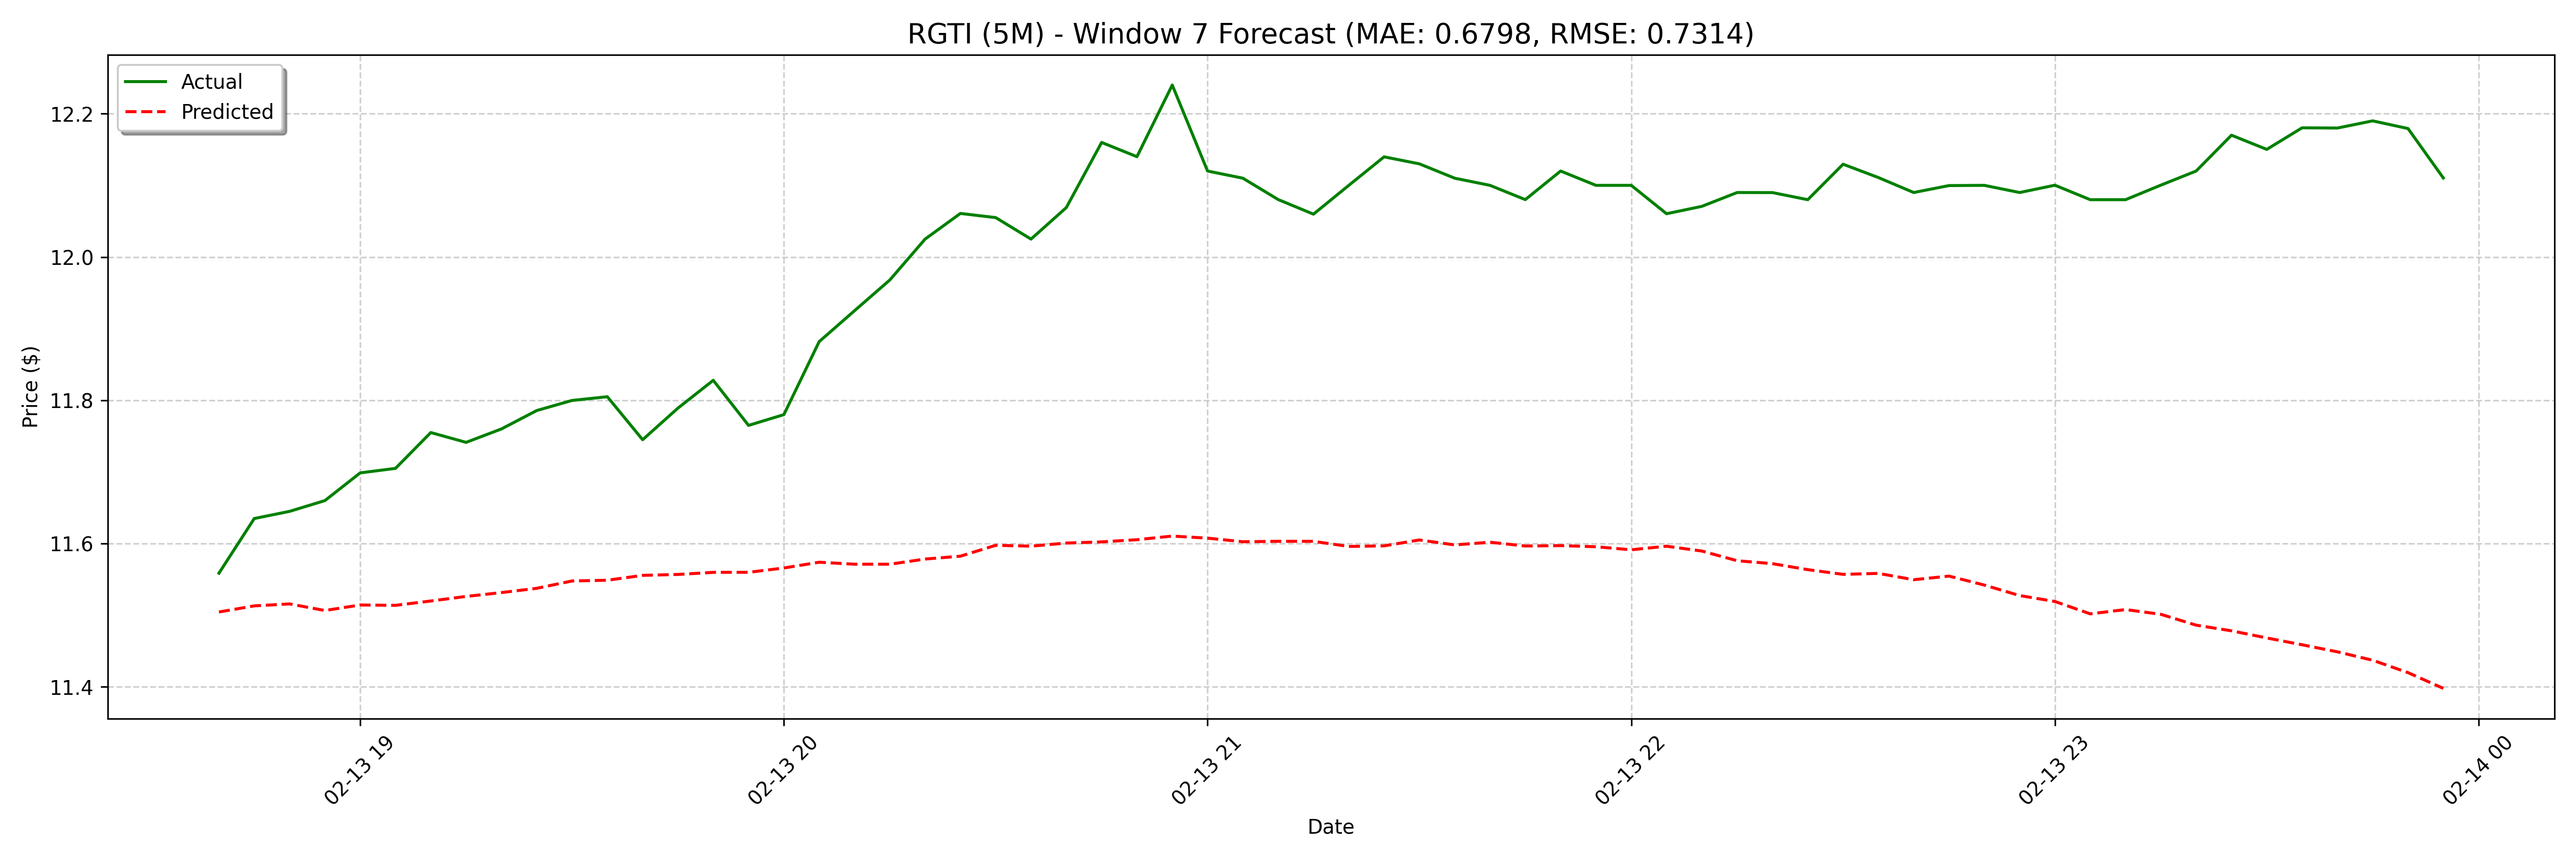

The file beside this chart, header and first rows:
date, actual, forecast
2025-02-13 18:40:00, 11.56, 11.5
2025-02-13 18:45:00, 11.64, 11.51
2025-02-13 18:50:00, 11.65, 11.52
2025-02-13 18:55:00, 11.66, 11.51
2025-02-13 19:00:00, 11.7, 11.51
2025-02-13 19:05:00, 11.7, 11.51
2025-02-13 19:10:00, 11.76, 11.52
2025-02-13 19:15:00, 11.74, 11.53
2025-02-13 19:20:00, 11.76, 11.53
2025-02-13 19:25:00, 11.79, 11.54
2025-02-13 19:30:00, 11.8, 11.55
2025-02-13 19:35:00, 11.81, 11.55
2025-02-13 19:40:00, 11.74, 11.56
2025-02-13 19:45:00, 11.79, 11.56
2025-02-13 19:50:00, 11.83, 11.56
2025-02-13 19:55:00, 11.77, 11.56
2025-02-13 20:00:00, 11.78, 11.57
2025-02-13 20:05:00, 11.88, 11.57
2025-02-13 20:10:00, 11.93, 11.57
2025-02-13 20:15:00, 11.97, 11.57
2025-02-13 20:20:00, 12.02, 11.58
2025-02-13 20:25:00, 12.06, 11.58
2025-02-13 20:30:00, 12.06, 11.6
2025-02-13 20:35:00, 12.02, 11.6
2025-02-13 20:40:00, 12.07, 11.6
2025-02-13 20:45:00, 12.16, 11.6
2025-02-13 20:50:00, 12.14, 11.61
2025-02-13 20:55:00, 12.24, 11.61
2025-02-13 21:00:00, 12.12, 11.61
2025-02-13 21:05:00, 12.11, 11.6
2025-02-13 21:10:00, 12.08, 11.6
2025-02-13 21:15:00, 12.06, 11.6
2025-02-13 21:20:00, 12.1, 11.6
2025-02-13 21:25:00, 12.14, 11.6
2025-02-13 21:30:00, 12.13, 11.61
2025-02-13 21:35:00, 12.11, 11.6
2025-02-13 21:40:00, 12.1, 11.6
2025-02-13 21:45:00, 12.08, 11.6
2025-02-13 21:50:00, 12.12, 11.6
2025-02-13 21:55:00, 12.1, 11.6
2025-02-13 22:00:00, 12.1, 11.59
2025-02-13 22:05:00, 12.06, 11.6
2025-02-13 22:10:00, 12.07, 11.59
2025-02-13 22:15:00, 12.09, 11.58
2025-02-13 22:20:00, 12.09, 11.57
2025-02-13 22:25:00, 12.08, 11.56
2025-02-13 22:30:00, 12.13, 11.56
2025-02-13 22:35:00, 12.11, 11.56
2025-02-13 22:40:00, 12.09, 11.55
2025-02-13 22:45:00, 12.1, 11.55
2025-02-13 22:50:00, 12.1, 11.54
2025-02-13 22:55:00, 12.09, 11.53
2025-02-13 23:00:00, 12.1, 11.52
2025-02-13 23:05:00, 12.08, 11.5
2025-02-13 23:10:00, 12.08, 11.51
2025-02-13 23:15:00, 12.1, 11.5
2025-02-13 23:20:00, 12.12, 11.49
2025-02-13 23:25:00, 12.17, 11.48
2025-02-13 23:30:00, 12.15, 11.47
2025-02-13 23:35:00, 12.18, 11.46
... 68 more rows
